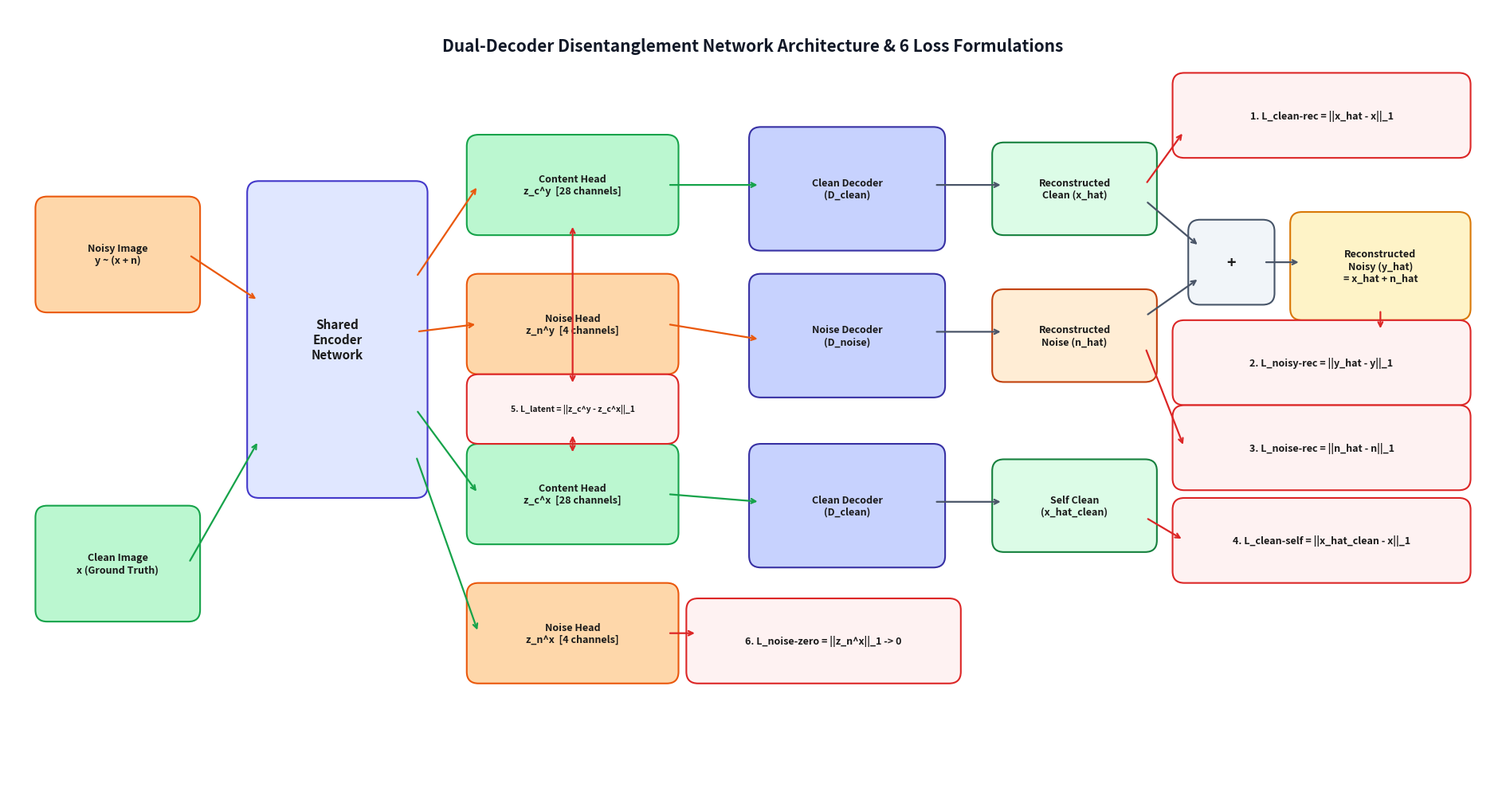

Here is the Python script that generated this plot:
import matplotlib.pyplot as plt
import matplotlib.patches as patches

def draw_network_diagram(output_filename="disentangle_network_architecture.png"):
    fig, ax = plt.subplots(figsize=(19, 10), dpi=300)
    ax.set_xlim(0, 19)
    ax.set_ylim(0, 10)
    ax.axis("off")

    def box(x, y, w, h, text, bg="#E8EEF5", border="#2B4C7E", fontsize=9, bold=True):
        weight = "bold" if bold else "normal"
        rect = patches.FancyBboxPatch(
            (x, y), w, h, boxstyle="round,pad=0.15",
            linewidth=1.5, edgecolor=border, facecolor=bg
        )
        ax.add_patch(rect)
        ax.text(x + w / 2, y + h / 2, text, ha="center", va="center",
                fontsize=fontsize, fontweight=weight, color="#1A1A1A", multialignment="center")
        return rect

    def arrow(x1, y1, x2, y2, color="#4A5568", style="->", lw=1.6):
        ax.annotate("", xy=(x2, y2), xytext=(x1, y1),
                    arrowprops=dict(arrowstyle=style, color=color, lw=lw, shrinkA=3, shrinkB=3))

    # Title
    ax.text(9.5, 9.5, "Dual-Decoder Disentanglement Network Architecture & 6 Loss Formulations",
            ha="center", va="center", fontsize=15, fontweight="bold", color="#111827")

    # Inputs
    box(0.5, 6.2, 1.8, 1.2, "Noisy Image\ny ~ (x + n)", bg="#FED7AA", border="#EA580C")
    box(0.5, 2.2, 1.8, 1.2, "Clean Image\nx (Ground Truth)", bg="#BBF7D0", border="#16A34A")

    # Shared Encoder
    box(3.2, 3.8, 2.0, 3.8, "Shared\nEncoder\nNetwork", bg="#E0E7FF", border="#4338CA", fontsize=11)
    arrow(2.3, 6.8, 3.2, 6.2, color="#EA580C")
    arrow(2.3, 2.8, 3.2, 4.4, color="#16A34A")

    # Latent Heads (Noisy Path)
    box(6.0, 7.2, 2.4, 1.0, "Content Head\nz_c^y  [28 channels]", bg="#BBF7D0", border="#16A34A")
    box(6.0, 5.4, 2.4, 1.0, "Noise Head\nz_n^y  [4 channels]", bg="#FED7AA", border="#EA580C")
    arrow(5.2, 6.5, 6.0, 7.7, color="#EA580C")
    arrow(5.2, 5.8, 6.0, 5.9, color="#EA580C")

    # Latent Heads (Clean Path)
    box(6.0, 3.2, 2.4, 1.0, "Content Head\nz_c^x  [28 channels]", bg="#BBF7D0", border="#16A34A")
    box(6.0, 1.4, 2.4, 1.0, "Noise Head\nz_n^x  [4 channels]", bg="#FED7AA", border="#EA580C")
    arrow(5.2, 4.8, 6.0, 3.7, color="#16A34A")
    arrow(5.2, 4.2, 6.0, 1.9, color="#16A34A")

    # Decoders
    box(9.6, 7.0, 2.2, 1.3, "Clean Decoder\n(D_clean)", bg="#C7D2FE", border="#3730A3")
    box(9.6, 5.1, 2.2, 1.3, "Noise Decoder\n(D_noise)", bg="#C7D2FE", border="#3730A3")
    box(9.6, 2.9, 2.2, 1.3, "Clean Decoder\n(D_clean)", bg="#C7D2FE", border="#3730A3")

    arrow(8.4, 7.7, 9.6, 7.7, color="#16A34A")
    arrow(8.4, 5.9, 9.6, 5.7, color="#EA580C")
    arrow(8.4, 3.7, 9.6, 3.6, color="#16A34A")

    # Decoded Outputs
    box(12.7, 7.2, 1.8, 0.9, "Reconstructed\nClean (x_hat)", bg="#DCFCE7", border="#15803D")
    box(12.7, 5.3, 1.8, 0.9, "Reconstructed\nNoise (n_hat)", bg="#FFEDD5", border="#C2410C")
    box(12.7, 3.1, 1.8, 0.9, "Self Clean\n(x_hat_clean)", bg="#DCFCE7", border="#15803D")

    arrow(11.8, 7.7, 12.7, 7.7)
    arrow(11.8, 5.8, 12.7, 5.8)
    arrow(11.8, 3.6, 12.7, 3.6)

    # Reconstructed Noisy (x_hat + n_hat)
    box(15.2, 6.3, 0.8, 0.8, "+", bg="#F1F5F9", border="#475569", fontsize=14)
    arrow(14.5, 7.5, 15.2, 6.9)
    arrow(14.5, 6.0, 15.2, 6.5)

    box(16.5, 6.1, 2.0, 1.1, "Reconstructed\nNoisy (y_hat)\n= x_hat + n_hat", bg="#FEF3C7", border="#D97706")
    arrow(16.0, 6.7, 16.5, 6.7)

    # Loss Callout Boxes
    # 1. Clean Rec
    box(15.0, 8.2, 3.5, 0.8, "1. L_clean-rec = ||x_hat - x||_1", bg="#FEF2F2", border="#DC2626")
    arrow(14.5, 7.7, 15.0, 8.4, color="#DC2626")

    # 2. Noisy Rec
    box(15.0, 5.0, 3.5, 0.8, "2. L_noisy-rec = ||y_hat - y||_1", bg="#FEF2F2", border="#DC2626")
    arrow(17.5, 6.1, 17.5, 5.8, color="#DC2626")

    # 3. Noise Rec
    box(15.0, 3.9, 3.5, 0.8, "3. L_noise-rec = ||n_hat - n||_1", bg="#FEF2F2", border="#DC2626")
    arrow(14.5, 5.6, 15.0, 4.3, color="#DC2626")

    # 4. Clean Self
    box(15.0, 2.7, 3.5, 0.8, "4. L_clean-self = ||x_hat_clean - x||_1", bg="#FEF2F2", border="#DC2626")
    arrow(14.5, 3.4, 15.0, 3.1, color="#DC2626")

    # 5. Latent Consistency (Bridge between z_c^y and z_c^x)
    box(6.0, 4.5, 2.4, 0.6, "5. L_latent = ||z_c^y - z_c^x||_1", bg="#FEF2F2", border="#DC2626", fontsize=7.5)
    arrow(7.2, 7.2, 7.2, 5.1, color="#DC2626", style="<->")
    arrow(7.2, 4.5, 7.2, 4.2, color="#DC2626", style="<->")

    # 6. Noise Zero (Constraint on z_n^x)
    box(8.8, 1.4, 3.2, 0.8, "6. L_noise-zero = ||z_n^x||_1 -> 0", bg="#FEF2F2", border="#DC2626")
    arrow(8.4, 1.9, 8.8, 1.9, color="#DC2626")

    plt.tight_layout()
    plt.savefig(output_filename, bbox_inches="tight")
    print(f"--> Architecture diagram saved successfully to: {output_filename}")

if __name__ == "__main__":
    draw_network_diagram()
